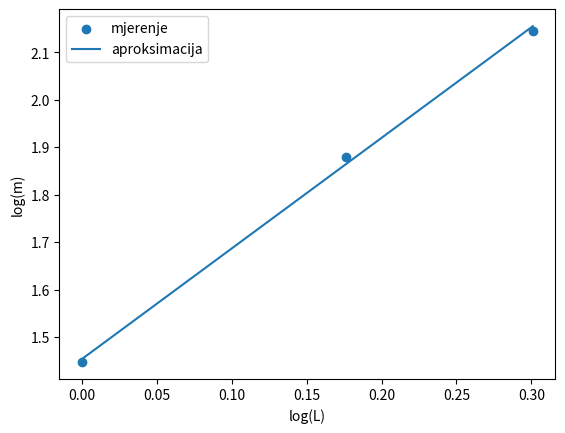

This figure's Python source:
# linearna regresiaj



import matplotlib.pyplot as plt
from scipy import stats

x = [0, 0.176, 0.3010299957]
y = [1.447,1.88, 2.146]

slope, intercept, r, p, std_err = stats.linregress(x, y)

def myfunc(x):
  return slope * x + intercept

mymodel = list(map(myfunc, x))

plt.scatter(x, y)
plt.plot(x, mymodel)
plt.xlabel("log(L)")
plt.ylabel("log(m)")
plt.legend(['mjerenje', 'aproksimacija'])
plt.show()




#plotanje ovisnoti y i x 


# import matplotlib.pyplot as plt
# import numpy as np

# xpoints = np.array([85, 80, 75, 70, 65, 60, 55, 50, 45, 40, 35, 30, 25, 20, 15])
# ypoints = np.array([0.8346, 0.7266, 0.6261, 0.55587, 0.482265, 0.43317, 0.382187, 0.34835, 0.3109, 0.2844272, 0.2660573, 0.24858, 0.224859, 0.211955576, 0.195])

# plt.scatter(xpoints, ypoints, label ="mjerenja")
# plt.xlabel("alpha[°]")
# plt.ylabel("zeta")
# plt.legend()
# plt.show()